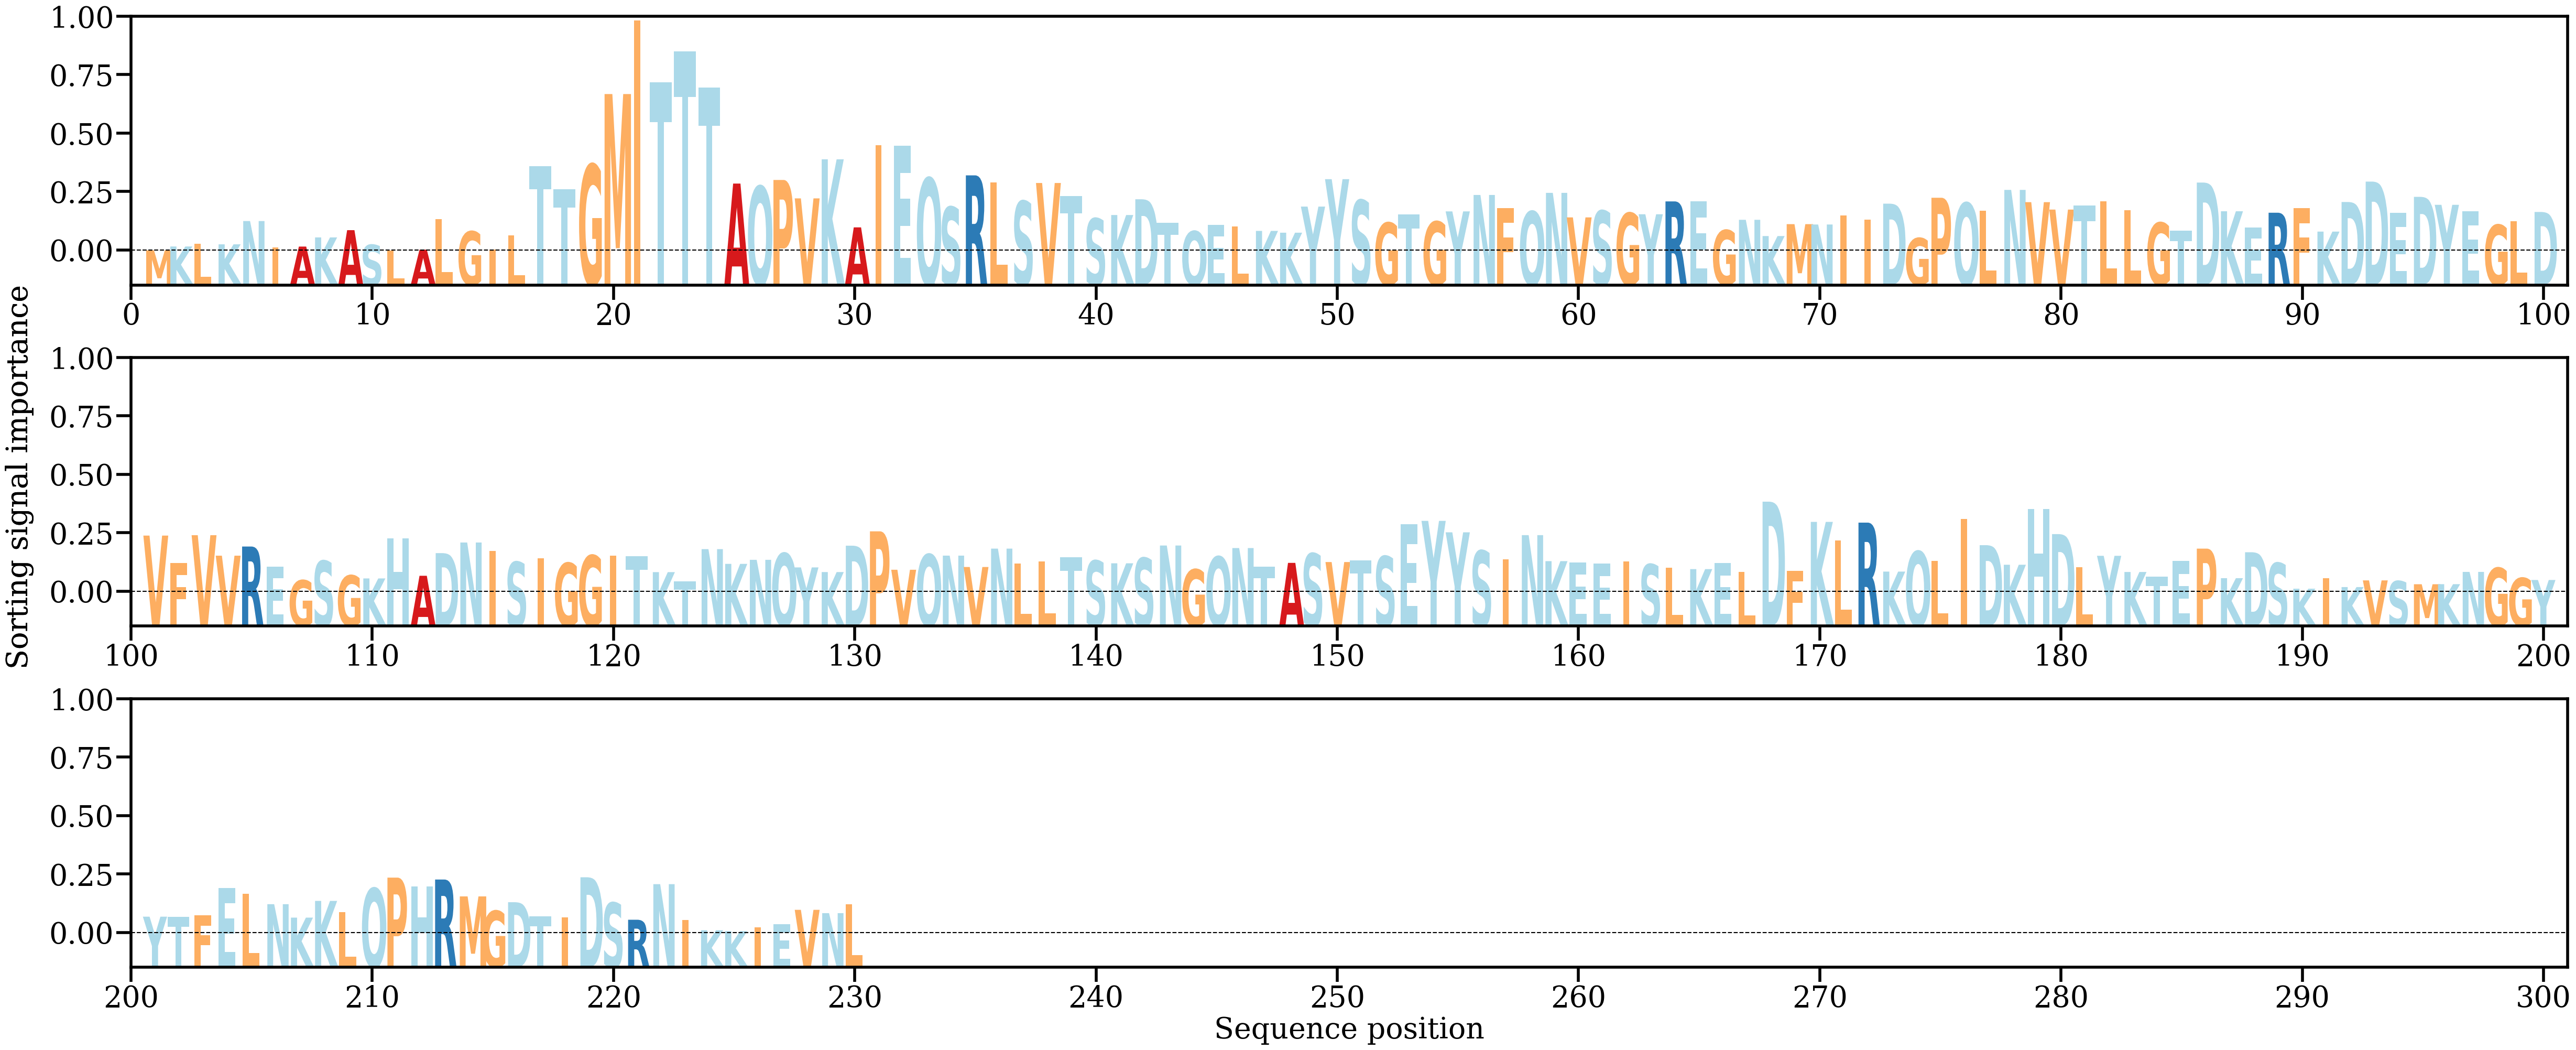

Values plotted in this chart, from the file beside it:
AA, Alpha
M, [0.00010844]
K, [0.00053628]
L, [0.00081573]
K, [0.00077858]
N, [0.00337077]
I, [0.0004139]
A, [0.00052819]
K, [0.00154817]
A, [0.00235664]
S, [0.00072606]
L, [9.905816e-05]
A, [0.00018539]
L, [0.00358383]
G, [0.00221869]
I, [0.00022594]
L, [0.00177404]
T, [0.00947001]
T, [0.00693184]
G, [0.00966384]
M, [0.01751595]
I, [0.02571306]
T, [0.01881439]
T, [0.02227343]
T, [0.01824601]
A, [0.00754526]
Q, [0.00723804]
P, [0.00794723]
V, [0.00589524]
K, [0.0102474]
A, [0.0026667]
I, [0.01182751]
E, [0.0117742]
Q, [0.0081535]
S, [0.00493396]
R, [0.00845947]
L, [0.0076999]
S, [0.00558584]
V, [0.0076092]
T, [0.00616284]
S, [0.0036576]
K, [0.00404049]
D, [0.00579531]
T, [0.00318838]
Q, [0.00224108]
E, [0.00295023]
L, [0.00276663]
K, [0.00227182]
K, [0.00207302]
Y, [0.00498124]
Y, [0.00803488]
S, [0.00569254]
G, [0.00318075]
T, [0.00409132]
G, [0.00330841]
Y, [0.00444568]
N, [0.00627558]
F, [0.00483057]
Q, [0.0044396]
N, [0.00650991]
V, [0.00377772]
... 170 more rows
